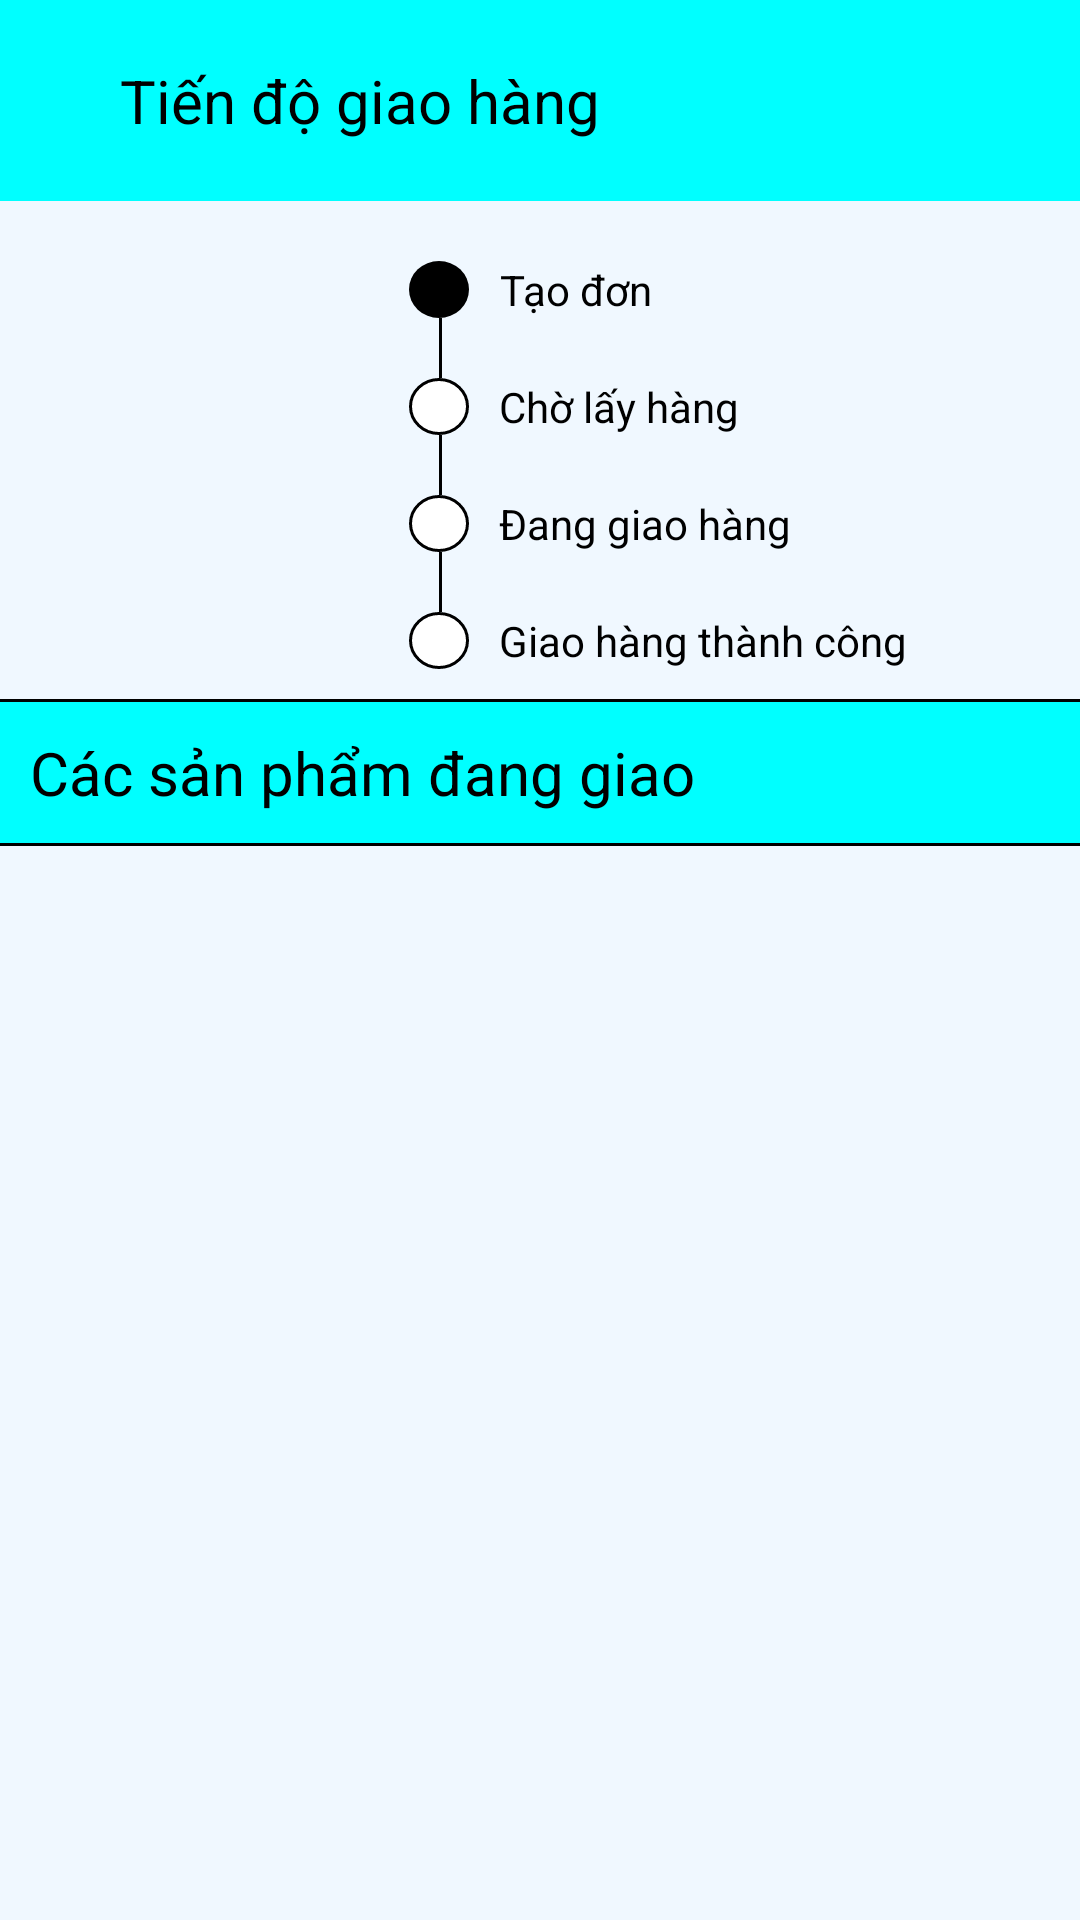

Layout XML and referenced resources for this Android screen:
<!-- AndroidManifest.xml: application theme Theme.AppBanHang -->
<!-- res/layout/tiendogiaohang.xml -->
<?xml version="1.0" encoding="utf-8"?>
<LinearLayout
    xmlns:android="http://schemas.android.com/apk/res/android"
    android:layout_width="match_parent"
    android:layout_height="match_parent"
    android:background="@color/aliceblue"
    android:orientation="vertical">
    <RelativeLayout
        android:layout_width="match_parent"
        android:layout_height="wrap_content"
        android:background="@color/aqua"
        android:id="@+id/top">
        <ImageButton
            android:id="@+id/imgb"
            android:layout_width="wrap_content"
            android:layout_height="wrap_content"
            android:layout_margin="20dp"
            android:background="@color/aqua"
            android:src="@drawable/back_icon" />
        <TextView
            android:id="@+id/txtSearch"
            android:layout_width="match_parent"
            android:layout_height="wrap_content"
            android:layout_marginTop="20dp"
            android:layout_marginBottom="20dp"
            android:layout_marginRight="20dp"
            android:layout_marginLeft="0dp"
            android:textColor="@color/black"
            android:layout_toRightOf="@+id/imgb"
            android:text="Tiến độ giao hàng"
            android:textSize="20dp"/>
    </RelativeLayout>
    <RelativeLayout
        android:layout_width="match_parent"
        android:layout_height="wrap_content"
        >
        <TextView
            android:layout_width="wrap_content"
            android:layout_height="wrap_content"
            android:text="04/11/2000 - 07:00"
            android:layout_marginTop="20dp"
            android:layout_marginRight="10dp"
            android:textColor="@color/aliceblue"
            android:layout_marginLeft="5dp"
            android:id="@+id/txtgiotaodon"
            />
        <TextView
            android:layout_width="wrap_content"
            android:layout_height="wrap_content"
            android:id="@+id/txtCtaodon"
            android:background="@drawable/smallcircle"
            android:layout_toRightOf="@id/txtgiotaodon"
            android:layout_alignBaseline="@+id/txtgiotaodon"
            android:layout_marginTop="20dp"
            />
        <View
            android:layout_width="1dp"
            android:layout_height="20dp"
            android:background="@color/black"
            android:layout_below="@+id/txtCtaodon"
            android:layout_toRightOf="@+id/txtgiotaodon"
            android:layout_marginLeft="10dp"
            android:layout_centerVertical="true"
            android:id="@+id/txtline1"
            />
        <TextView
            android:layout_width="wrap_content"
            android:layout_height="wrap_content"
            android:layout_toRightOf="@+id/txtCtaodon"
            android:gravity="right"
            android:layout_marginLeft="10dp"
            android:layout_alignBaseline="@+id/txtCtaodon"
            android:text="Tạo đơn"
            android:id="@+id/txttaodon"
            android:textColor="@color/black"
            />
        <TextView
            android:layout_width="wrap_content"
            android:layout_height="wrap_content"
            android:text="04/11/2000 - 07:00"
            android:layout_marginTop="20dp"
            android:textColor="@color/aliceblue"
            android:layout_marginRight="10dp"
            android:layout_marginLeft="5dp"
            android:layout_below="@+id/txtgiotaodon"
            android:id="@+id/txtchoxacnhan"
            />
        <TextView
            android:layout_width="wrap_content"
            android:layout_height="wrap_content"
            android:id="@+id/txtCcholayhang"
            android:layout_below="@+id/txtline1"
            android:background="@drawable/smallcircle2"
            android:layout_toRightOf="@+id/txtchoxacnhan"
            android:layout_alignBaseline="@+id/txtchoxacnhan"
            android:singleLine="true"
            />
        <TextView
            android:layout_width="wrap_content"
            android:layout_height="wrap_content"
            android:layout_toRightOf="@+id/txtCcholayhang"
            android:text="Chờ lấy hàng"
            android:id="@+id/txtcholayhang"
            android:layout_marginLeft="10dp"
            android:textColor="@color/black"
            android:layout_alignBaseline="@+id/txtCcholayhang"
            android:layout_below="@id/txtCtaodon"
            />
        <TextView
            android:layout_width="wrap_content"
            android:layout_height="wrap_content"
            android:text="04/11/2000 - 09:00"
            android:layout_marginTop="20dp"
            android:textColor="@color/aliceblue"
            android:layout_marginRight="10dp"
            android:layout_marginLeft="5dp"
            android:layout_below="@+id/txtcholayhang"
            android:id="@+id/txtgiodanggiaohang"
            />
        <View
            android:layout_width="1dp"
            android:layout_height="20dp"
            android:background="@color/black"
            android:layout_below="@+id/txtcholayhang"
            android:layout_toRightOf="@+id/txtgiotaodon"
            android:layout_marginLeft="10dp"
            android:layout_centerVertical="true"
            android:id="@+id/txtline2"
            />
        <TextView
            android:layout_width="wrap_content"
            android:layout_height="wrap_content"
            android:id="@+id/txtCdanggiaohang"
            android:layout_below="@+id/txtline2"
            android:background="@drawable/smallcircle2"
            android:layout_toRightOf="@+id/txtchoxacnhan"
            android:layout_alignBaseline="@+id/txtgiodanggiaohang"
            android:singleLine="true"
            />
        <TextView
            android:layout_width="wrap_content"
            android:layout_height="wrap_content"
            android:layout_toRightOf="@+id/txtCcholayhang"
            android:text="Đang giao hàng"
            android:id="@+id/txtdanggiaohang"
            android:layout_marginLeft="10dp"
            android:textColor="@color/black"
            android:layout_alignBaseline="@+id/txtCdanggiaohang"
            android:layout_below="@id/txtCtaodon"
            />
        <View
            android:layout_width="1dp"
            android:layout_height="20dp"
            android:background="@color/black"
            android:layout_below="@+id/txtgiodanggiaohang"
            android:layout_toRightOf="@+id/txtgiotaodon"
            android:layout_marginLeft="10dp"
            android:layout_centerVertical="true"
            android:id="@+id/txtline3"
            />
        <TextView
            android:layout_width="wrap_content"
            android:layout_height="wrap_content"
            android:text="04/11/2000 - 10:00"
            android:layout_marginTop="20dp"
            android:layout_marginRight="10dp"
            android:layout_marginLeft="5dp"
            android:textColor="@color/aliceblue"
            android:layout_below="@+id/txtdanggiaohang"
            android:id="@+id/txtgiogiaohangthanhcong"
            />
        <TextView
            android:layout_width="wrap_content"
            android:layout_height="wrap_content"
            android:id="@+id/txtCgiaohangthanhcong"
            android:layout_below="@+id/txtdanggiaohang"
            android:background="@drawable/smallcircle2"
            android:layout_toRightOf="@+id/txtchoxacnhan"
            android:layout_alignBaseline="@+id/txtgiogiaohangthanhcong"
            android:singleLine="true"
            />
        <TextView
            android:layout_width="wrap_content"
            android:layout_height="wrap_content"
            android:layout_toRightOf="@+id/txtCcholayhang"
            android:text="Giao hàng thành công"
            android:id="@+id/txtgiaohangthanhcong"
            android:layout_marginLeft="10dp"
            android:textColor="@color/black"
            android:layout_alignBaseline="@+id/txtCgiaohangthanhcong"
            android:layout_below="@id/txtdanggiaohang"
            />
    </RelativeLayout>
    <View
        android:layout_width="match_parent"
        android:layout_height="1dp"
        android:background="@color/black"
        android:layout_marginTop="10dp"
        />
    <TextView
        android:layout_width="match_parent"
        android:layout_height="wrap_content"
        android:padding="10dp"
        android:text="Các sản phẩm đang giao"
        android:textColor="@color/black"
        android:textSize="20sp"
        android:background="@color/aqua"
        />
    <View
        android:layout_width="match_parent"
        android:layout_height="1dp"
        android:background="@color/black"
        />
    <androidx.recyclerview.widget.RecyclerView
        android:id="@+id/framelayoutsanphamdanggiao"
        android:layout_width="match_parent"
        android:layout_height="match_parent">
    </androidx.recyclerview.widget.RecyclerView>

</LinearLayout>
<!-- resources referenced by this layout -->
<resources>
  <color name="aliceblue">#f0f8ff</color>
  <color name="aqua">#00ffff</color>
  <color name="black">#FF000000</color>
  <!-- drawable smallcircle (drawable) -->
  <?xml version="1.0" encoding="utf-8"?>
  <shape xmlns:android="http://schemas.android.com/apk/res/android"
      android:shape="oval">
      <solid android:color="@color/black"/>
      <size
          android:height="5dp"
          android:width="20dp" />
      <stroke
          android:width="0dp"
          android:color="#000000" />
  </shape>
  <!-- drawable smallcircle2 (drawable) -->
  <?xml version="1.0" encoding="utf-8"?>
  <shape xmlns:android="http://schemas.android.com/apk/res/android"
      android:shape="oval">
      <solid android:color="@color/white"/>
      <size
          android:height="5dp"
          android:width="20dp" />
      <stroke
          android:width="1dp"
          android:color="@color/black" />
  </shape>
  <style name="Theme.AppBanHang" parent="Theme.MaterialComponents.DayNight.DarkActionBar">
          
  
          <item name="colorPrimary">@color/black</item>
          <item name="colorPrimaryVariant">@color/black</item>
          <item name="colorOnPrimary">@color/white</item>
          
          <item name="colorSecondary">@color/teal_200</item>
          <item name="colorSecondaryVariant">@color/teal_700</item>
          <item name="colorOnSecondary">@color/black</item>
          
          <item name="android:statusBarColor" tools:targetApi="l">?attr/colorOnPrimary</item>
          <item name="android:windowLightStatusBar" tools:ignore="NewApi">true</item>
          
  
      </style>
  <color name="white">#FFFFFF</color>
  <color name="teal_200">#FF03DAC5</color>
  <color name="teal_700">#FF018786</color>
</resources>
